Image classification data set "datasets" (AgTechG9/PLANT on GitHub). Class labels (5): cassava brown streak disease, cassava mosaic disease, cassava healthy, pepper anthracnose, pepper bacterial spot.

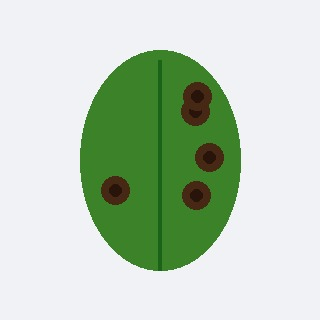
Label: pepper anthracnose

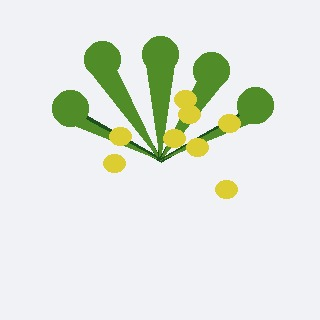
Label: cassava mosaic disease

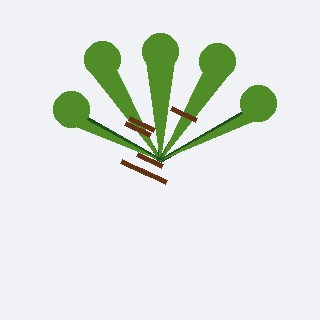
Label: cassava brown streak disease

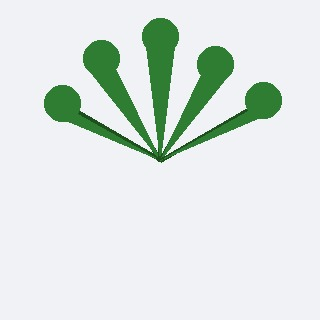
Label: cassava healthy

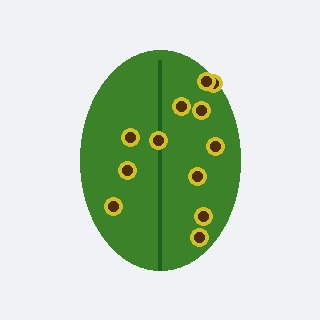
Label: pepper bacterial spot

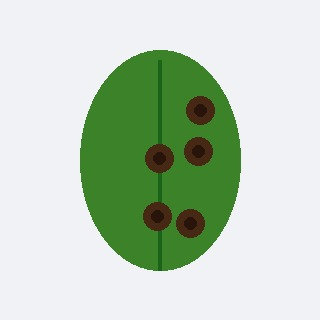
Label: pepper anthracnose
